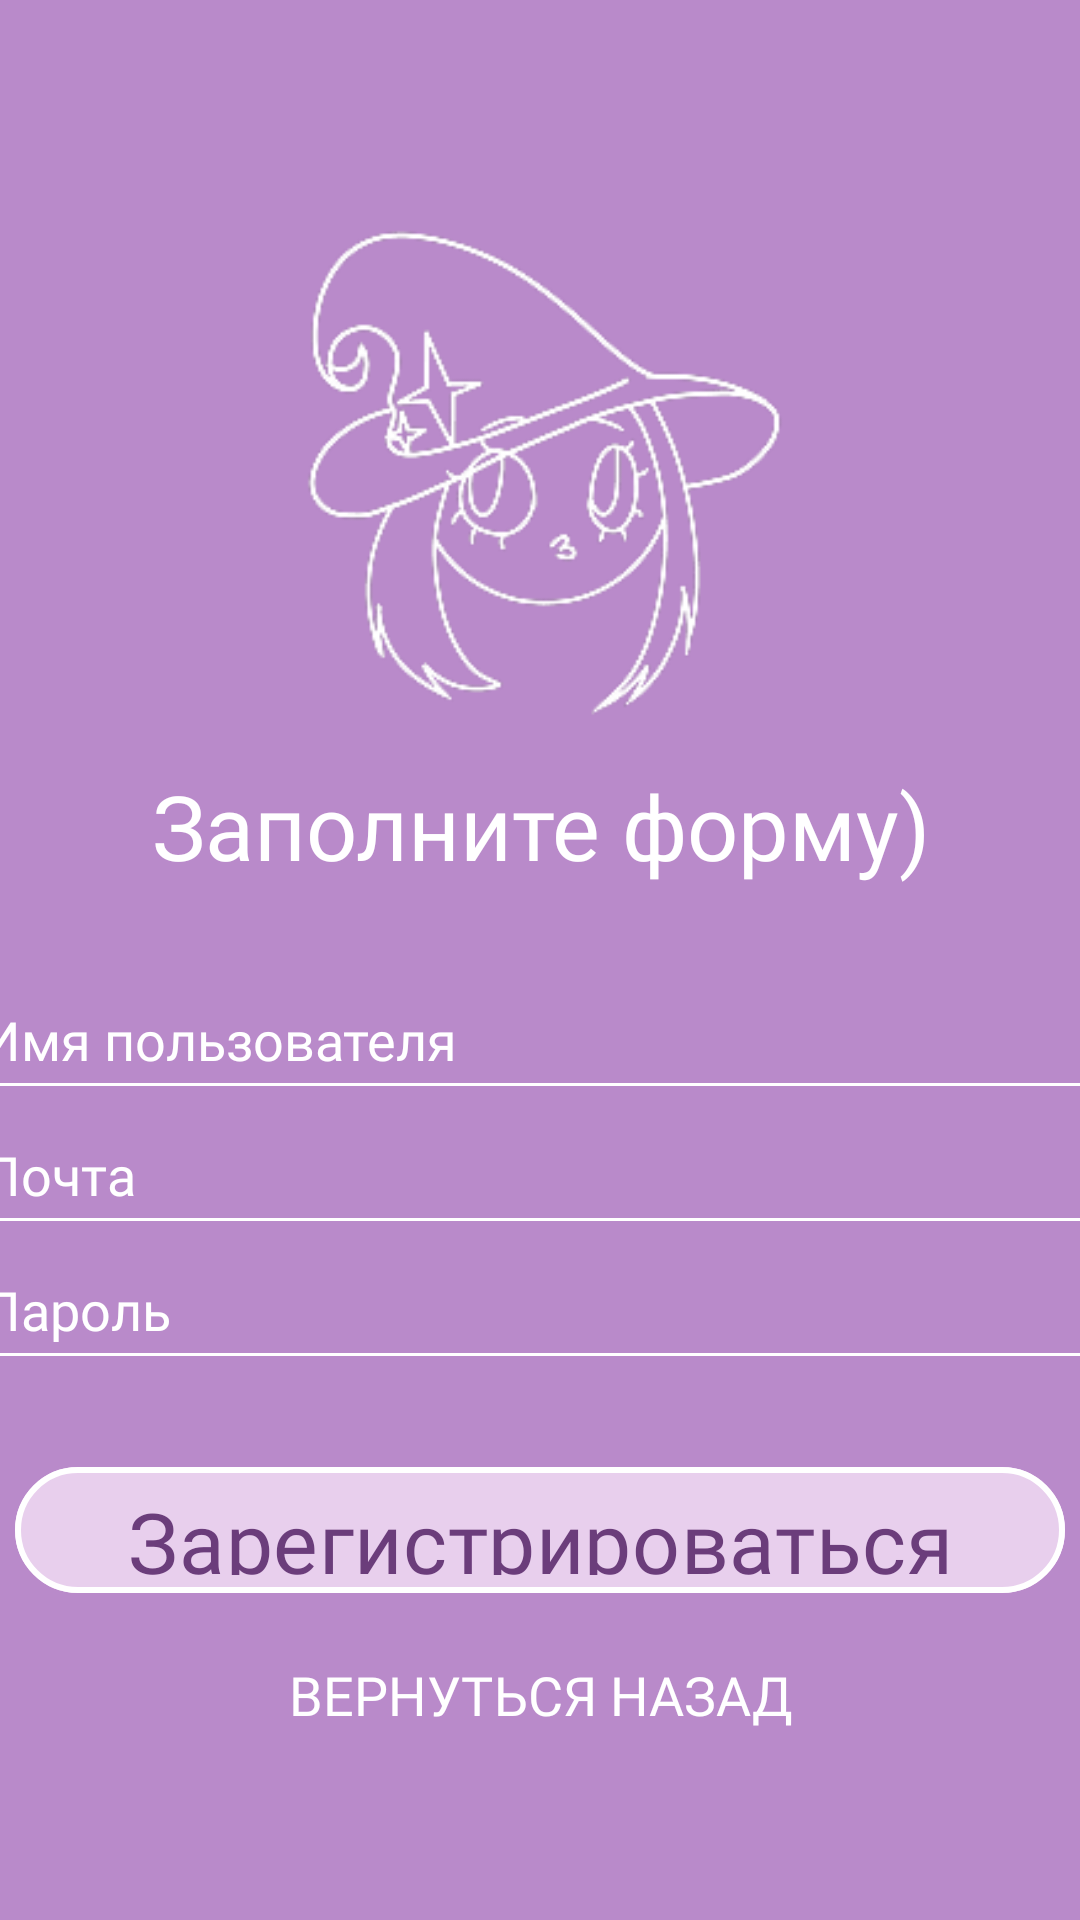

This screen was rendered from an Android layout file. Write that file and the resources it references.
<!-- AndroidManifest.xml: application theme Theme.Soothsayer -->
<!-- res/layout/activity_register.xml -->
<?xml version="1.0" encoding="utf-8"?>
<FrameLayout xmlns:android="http://schemas.android.com/apk/res/android"
    xmlns:app="http://schemas.android.com/apk/res-auto"
    android:layout_width="match_parent"
    android:layout_height="match_parent"
    android:background="@color/fon">

    <ImageView
        android:id="@+id/LogoR"
        android:layout_width="230dp"
        android:layout_height="230dp"
        android:layout_gravity="center_horizontal"
        android:layout_marginTop="50dp"
        android:src="@drawable/z_logo"
        app:srcCompat="@drawable/z_logo" />

    <TextView
        android:id="@+id/VTitle"
        android:layout_width="286dp"
        android:layout_height="wrap_content"
        android:layout_gravity="center_horizontal"
        android:layout_marginTop="255dp"
        android:fontFamily="@font/marckscriptregular"
        android:text="@string/reg1"
        android:textColor="@color/white"
        android:gravity="center"
        android:textSize="30sp" />

    <EditText
        android:id="@+id/RLogin"
        android:layout_width="380dp"
        android:layout_height="50dp"
        android:layout_gravity="center_horizontal"
        android:layout_marginTop="320dp"
        android:backgroundTint="@color/white"
        android:hint="@string/reg2"
        android:inputType="textPersonName"
        android:textColor="@color/white"
        android:textSize="18sp"
        android:fontFamily="@font/jejumyeongjoregular"
        android:textColorHint="@color/white" />

    <EditText
        android:id="@+id/RMail"
        android:layout_width="380dp"
        android:layout_height="50dp"
        android:layout_gravity="center_horizontal"
        android:layout_marginTop="365dp"
        android:backgroundTint="@color/white"
        android:hint="@string/reg3"
        android:inputType="textEmailAddress"
        android:textColor="@color/white"
        android:textSize="18sp"
        android:fontFamily="@font/jejumyeongjoregular"
        android:textColorHint="@color/white" />

    <EditText
        android:id="@+id/RPassword"
        android:layout_width="380dp"
        android:layout_height="50dp"
        android:layout_gravity="center_horizontal"
        android:layout_marginTop="410dp"
        android:backgroundTint="@color/white"
        android:hint="@string/vxod3"
        android:inputType="textPassword"
        android:textColor="@color/white"
        android:textSize="18sp"
        android:fontFamily="@font/jejumyeongjoregular"
        android:textColorHint="@color/white" />

    <com.google.android.material.button.MaterialButton
        android:id="@+id/btnLogin"
        android:layout_width="350dp"
        android:layout_height="50dp"
        android:layout_gravity="center_horizontal"
        android:layout_marginTop="485dp"
        android:text="@string/reg4"
        android:textColor="@color/text"
        android:textSize="28sp"
        android:fontFamily="@font/marckscriptregular"
        android:backgroundTint="@color/lightviolet"
        app:strokeColor="@color/white"
        app:strokeWidth="2dp"/>

    <Button
        android:id="@+id/btnBack"
        android:layout_width="350dp"
        android:layout_height="50dp"
        android:layout_gravity="center_horizontal"
        android:layout_marginTop="540dp"
        android:text="@string/reg5"
        android:textSize="18sp"
        android:textColor="@color/white"
        android:fontFamily="@font/jejumyeongjoregular"
        android:background="@android:color/transparent"
         />
</FrameLayout>
<!-- resources referenced by this layout -->
<resources>
  <color name="fon">#B98ACA</color>
  <color name="lightviolet">#E8CFED</color>
  <color name="text">#6B3D7B</color>
  <color name="white">#FFFFFFFF</color>
  <!-- drawable z_logo: png bitmap (drawable, 20497 bytes) -->
  <string name="reg1">Заполните форму)</string>
  <string name="reg2">Имя пользователя</string>
  <string name="reg3">Почта</string>
  <string name="reg4">Зарегистрироваться</string>
  <string name="reg5">Вернуться назад</string>
  <string name="vxod3">Пароль</string>
  <style name="Theme.Soothsayer" parent="Base.Theme.Soothsayer" />
  <style name="Base.Theme.Soothsayer" parent="Theme.Material3.DayNight.NoActionBar">
          
          
          <item name="windowNoTitle">true</item>
          <item name="android:windowFullscreen">true</item>
      </style>
</resources>
